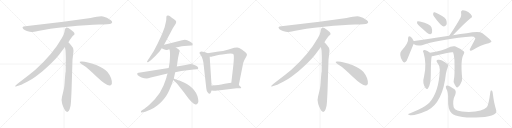
t = 0.00 s
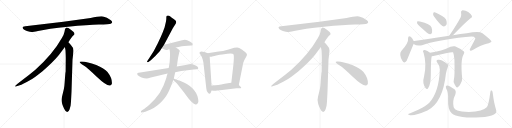
t = 4.05 s
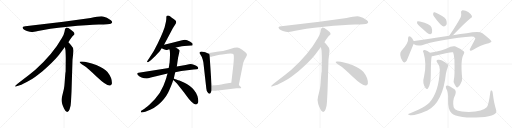
t = 8.10 s
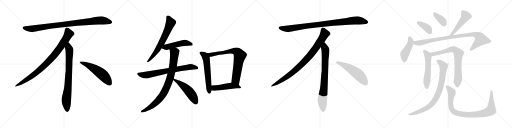
t = 12.15 s
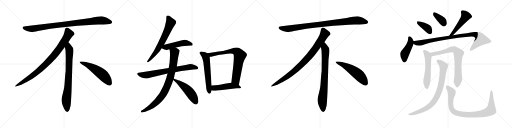
t = 16.21 s
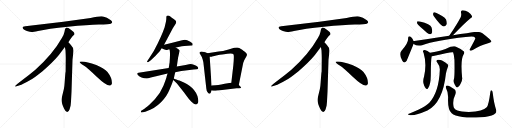
t = 20.26 s

The animated SVG that drew these frames (rendered in a browser with its animation timeline set to each time). Animation: 25 CSS @keyframes rules; one cycle of 20.26 s.

<svg version="1.1" viewBox="0 0 4096 1024" xmlns="http://www.w3.org/2000/svg">
  <g stroke="lightgray" stroke-dasharray="1,1" stroke-width="1" transform="scale(4, 4)">
    <line x1="0" y1="0" x2="256" y2="256"></line>
    <line x1="256" y1="0" x2="0" y2="256"></line>
    <line x1="128" y1="0" x2="128" y2="256"></line>
    <line x1="0" y1="128" x2="256" y2="128"></line>
    <line x1="256" y1="0" x2="512" y2="256"></line>
    <line x1="512" y1="0" x2="256" y2="256"></line>
    <line x1="384" y1="0" x2="384" y2="256"></line>
    <line x1="256" y1="128" x2="512" y2="128"></line>
    <line x1="512" y1="0" x2="768" y2="256"></line>
    <line x1="768" y1="0" x2="512" y2="256"></line>
    <line x1="640" y1="0" x2="640" y2="256"></line>
    <line x1="512" y1="128" x2="768" y2="128"></line>
    <line x1="768" y1="0" x2="1024" y2="256"></line>
    <line x1="1024" y1="0" x2="768" y2="256"></line>
    <line x1="896" y1="0" x2="896" y2="256"></line>
    <line x1="768" y1="128" x2="1024" y2="128"></line>
  </g>
<g transform="scale(1, -1) translate(0, -850)">
   <style type="text/css">
    @keyframes keyframes0 {
      from {
       stroke: black;
       stroke-dashoffset: 952;
       stroke-width: 128;
       }
       76% {
       animation-timing-function: step-end;
       stroke: black;
       stroke-dashoffset: 0;
       stroke-width: 128;
       }
       to {
       stroke: black;
       stroke-width: 1024;
       }
       }
       #make-me-a-hanzi-animation-0 {
         animation: keyframes0 1.024740s both;
         animation-delay: 0.000000s;
         animation-timing-function: linear;
       }
    @keyframes keyframes1 {
      from {
       stroke: black;
       stroke-dashoffset: 897;
       stroke-width: 128;
       }
       74% {
       animation-timing-function: step-end;
       stroke: black;
       stroke-dashoffset: 0;
       stroke-width: 128;
       }
       to {
       stroke: black;
       stroke-width: 1024;
       }
       }
       #make-me-a-hanzi-animation-1 {
         animation: keyframes1 0.979980s both;
         animation-delay: 1.024740s;
         animation-timing-function: linear;
       }
    @keyframes keyframes2 {
      from {
       stroke: black;
       stroke-dashoffset: 792;
       stroke-width: 128;
       }
       72% {
       animation-timing-function: step-end;
       stroke: black;
       stroke-dashoffset: 0;
       stroke-width: 128;
       }
       to {
       stroke: black;
       stroke-width: 1024;
       }
       }
       #make-me-a-hanzi-animation-2 {
         animation: keyframes2 0.894531s both;
         animation-delay: 2.004720s;
         animation-timing-function: linear;
       }
    @keyframes keyframes3 {
      from {
       stroke: black;
       stroke-dashoffset: 548;
       stroke-width: 128;
       }
       64% {
       animation-timing-function: step-end;
       stroke: black;
       stroke-dashoffset: 0;
       stroke-width: 128;
       }
       to {
       stroke: black;
       stroke-width: 1024;
       }
       }
       #make-me-a-hanzi-animation-3 {
         animation: keyframes3 0.695964s both;
         animation-delay: 2.899251s;
         animation-timing-function: linear;
       }
    @keyframes keyframes4 {
      from {
       stroke: black;
       stroke-dashoffset: 666;
       stroke-width: 128;
       }
       68% {
       animation-timing-function: step-end;
       stroke: black;
       stroke-dashoffset: 0;
       stroke-width: 128;
       }
       to {
       stroke: black;
       stroke-width: 1024;
       }
       }
       #make-me-a-hanzi-animation-4 {
         animation: keyframes4 0.791992s both;
         animation-delay: 3.595215s;
         animation-timing-function: linear;
       }
    @keyframes keyframes5 {
      from {
       stroke: black;
       stroke-dashoffset: 493;
       stroke-width: 128;
       }
       62% {
       animation-timing-function: step-end;
       stroke: black;
       stroke-dashoffset: 0;
       stroke-width: 128;
       }
       to {
       stroke: black;
       stroke-width: 1024;
       }
       }
       #make-me-a-hanzi-animation-5 {
         animation: keyframes5 0.651204s both;
         animation-delay: 4.387207s;
         animation-timing-function: linear;
       }
    @keyframes keyframes6 {
      from {
       stroke: black;
       stroke-dashoffset: 732;
       stroke-width: 128;
       }
       70% {
       animation-timing-function: step-end;
       stroke: black;
       stroke-dashoffset: 0;
       stroke-width: 128;
       }
       to {
       stroke: black;
       stroke-width: 1024;
       }
       }
       #make-me-a-hanzi-animation-6 {
         animation: keyframes6 0.845703s both;
         animation-delay: 5.038411s;
         animation-timing-function: linear;
       }
    @keyframes keyframes7 {
      from {
       stroke: black;
       stroke-dashoffset: 867;
       stroke-width: 128;
       }
       74% {
       animation-timing-function: step-end;
       stroke: black;
       stroke-dashoffset: 0;
       stroke-width: 128;
       }
       to {
       stroke: black;
       stroke-width: 1024;
       }
       }
       #make-me-a-hanzi-animation-7 {
         animation: keyframes7 0.955566s both;
         animation-delay: 5.884114s;
         animation-timing-function: linear;
       }
    @keyframes keyframes8 {
      from {
       stroke: black;
       stroke-dashoffset: 513;
       stroke-width: 128;
       }
       63% {
       animation-timing-function: step-end;
       stroke: black;
       stroke-dashoffset: 0;
       stroke-width: 128;
       }
       to {
       stroke: black;
       stroke-width: 1024;
       }
       }
       #make-me-a-hanzi-animation-8 {
         animation: keyframes8 0.667480s both;
         animation-delay: 6.839680s;
         animation-timing-function: linear;
       }
    @keyframes keyframes9 {
      from {
       stroke: black;
       stroke-dashoffset: 594;
       stroke-width: 128;
       }
       66% {
       animation-timing-function: step-end;
       stroke: black;
       stroke-dashoffset: 0;
       stroke-width: 128;
       }
       to {
       stroke: black;
       stroke-width: 1024;
       }
       }
       #make-me-a-hanzi-animation-9 {
         animation: keyframes9 0.733398s both;
         animation-delay: 7.507160s;
         animation-timing-function: linear;
       }
    @keyframes keyframes10 {
      from {
       stroke: black;
       stroke-dashoffset: 761;
       stroke-width: 128;
       }
       71% {
       animation-timing-function: step-end;
       stroke: black;
       stroke-dashoffset: 0;
       stroke-width: 128;
       }
       to {
       stroke: black;
       stroke-width: 1024;
       }
       }
       #make-me-a-hanzi-animation-10 {
         animation: keyframes10 0.869303s both;
         animation-delay: 8.240558s;
         animation-timing-function: linear;
       }
    @keyframes keyframes11 {
      from {
       stroke: black;
       stroke-dashoffset: 484;
       stroke-width: 128;
       }
       61% {
       animation-timing-function: step-end;
       stroke: black;
       stroke-dashoffset: 0;
       stroke-width: 128;
       }
       to {
       stroke: black;
       stroke-width: 1024;
       }
       }
       #make-me-a-hanzi-animation-11 {
         animation: keyframes11 0.643880s both;
         animation-delay: 9.109861s;
         animation-timing-function: linear;
       }
    @keyframes keyframes12 {
      from {
       stroke: black;
       stroke-dashoffset: 952;
       stroke-width: 128;
       }
       76% {
       animation-timing-function: step-end;
       stroke: black;
       stroke-dashoffset: 0;
       stroke-width: 128;
       }
       to {
       stroke: black;
       stroke-width: 1024;
       }
       }
       #make-me-a-hanzi-animation-12 {
         animation: keyframes12 1.024740s both;
         animation-delay: 9.753741s;
         animation-timing-function: linear;
       }
    @keyframes keyframes13 {
      from {
       stroke: black;
       stroke-dashoffset: 897;
       stroke-width: 128;
       }
       74% {
       animation-timing-function: step-end;
       stroke: black;
       stroke-dashoffset: 0;
       stroke-width: 128;
       }
       to {
       stroke: black;
       stroke-width: 1024;
       }
       }
       #make-me-a-hanzi-animation-13 {
         animation: keyframes13 0.979980s both;
         animation-delay: 10.778481s;
         animation-timing-function: linear;
       }
    @keyframes keyframes14 {
      from {
       stroke: black;
       stroke-dashoffset: 792;
       stroke-width: 128;
       }
       72% {
       animation-timing-function: step-end;
       stroke: black;
       stroke-dashoffset: 0;
       stroke-width: 128;
       }
       to {
       stroke: black;
       stroke-width: 1024;
       }
       }
       #make-me-a-hanzi-animation-14 {
         animation: keyframes14 0.894531s both;
         animation-delay: 11.758461s;
         animation-timing-function: linear;
       }
    @keyframes keyframes15 {
      from {
       stroke: black;
       stroke-dashoffset: 548;
       stroke-width: 128;
       }
       64% {
       animation-timing-function: step-end;
       stroke: black;
       stroke-dashoffset: 0;
       stroke-width: 128;
       }
       to {
       stroke: black;
       stroke-width: 1024;
       }
       }
       #make-me-a-hanzi-animation-15 {
         animation: keyframes15 0.695964s both;
         animation-delay: 12.652992s;
         animation-timing-function: linear;
       }
    @keyframes keyframes16 {
      from {
       stroke: black;
       stroke-dashoffset: 386;
       stroke-width: 128;
       }
       56% {
       animation-timing-function: step-end;
       stroke: black;
       stroke-dashoffset: 0;
       stroke-width: 128;
       }
       to {
       stroke: black;
       stroke-width: 1024;
       }
       }
       #make-me-a-hanzi-animation-16 {
         animation: keyframes16 0.564128s both;
         animation-delay: 13.348956s;
         animation-timing-function: linear;
       }
    @keyframes keyframes17 {
      from {
       stroke: black;
       stroke-dashoffset: 368;
       stroke-width: 128;
       }
       55% {
       animation-timing-function: step-end;
       stroke: black;
       stroke-dashoffset: 0;
       stroke-width: 128;
       }
       to {
       stroke: black;
       stroke-width: 1024;
       }
       }
       #make-me-a-hanzi-animation-17 {
         animation: keyframes17 0.549479s both;
         animation-delay: 13.913084s;
         animation-timing-function: linear;
       }
    @keyframes keyframes18 {
      from {
       stroke: black;
       stroke-dashoffset: 495;
       stroke-width: 128;
       }
       62% {
       animation-timing-function: step-end;
       stroke: black;
       stroke-dashoffset: 0;
       stroke-width: 128;
       }
       to {
       stroke: black;
       stroke-width: 1024;
       }
       }
       #make-me-a-hanzi-animation-18 {
         animation: keyframes18 0.652832s both;
         animation-delay: 14.462563s;
         animation-timing-function: linear;
       }
    @keyframes keyframes19 {
      from {
       stroke: black;
       stroke-dashoffset: 451;
       stroke-width: 128;
       }
       59% {
       animation-timing-function: step-end;
       stroke: black;
       stroke-dashoffset: 0;
       stroke-width: 128;
       }
       to {
       stroke: black;
       stroke-width: 1024;
       }
       }
       #make-me-a-hanzi-animation-19 {
         animation: keyframes19 0.617025s both;
         animation-delay: 15.115395s;
         animation-timing-function: linear;
       }
    @keyframes keyframes20 {
      from {
       stroke: black;
       stroke-dashoffset: 935;
       stroke-width: 128;
       }
       75% {
       animation-timing-function: step-end;
       stroke: black;
       stroke-dashoffset: 0;
       stroke-width: 128;
       }
       to {
       stroke: black;
       stroke-width: 1024;
       }
       }
       #make-me-a-hanzi-animation-20 {
         animation: keyframes20 1.010905s both;
         animation-delay: 15.732420s;
         animation-timing-function: linear;
       }
    @keyframes keyframes21 {
      from {
       stroke: black;
       stroke-dashoffset: 556;
       stroke-width: 128;
       }
       64% {
       animation-timing-function: step-end;
       stroke: black;
       stroke-dashoffset: 0;
       stroke-width: 128;
       }
       to {
       stroke: black;
       stroke-width: 1024;
       }
       }
       #make-me-a-hanzi-animation-21 {
         animation: keyframes21 0.702474s both;
         animation-delay: 16.743325s;
         animation-timing-function: linear;
       }
    @keyframes keyframes22 {
      from {
       stroke: black;
       stroke-dashoffset: 757;
       stroke-width: 128;
       }
       71% {
       animation-timing-function: step-end;
       stroke: black;
       stroke-dashoffset: 0;
       stroke-width: 128;
       }
       to {
       stroke: black;
       stroke-width: 1024;
       }
       }
       #make-me-a-hanzi-animation-22 {
         animation: keyframes22 0.866048s both;
         animation-delay: 17.445799s;
         animation-timing-function: linear;
       }
    @keyframes keyframes23 {
      from {
       stroke: black;
       stroke-dashoffset: 845;
       stroke-width: 128;
       }
       73% {
       animation-timing-function: step-end;
       stroke: black;
       stroke-dashoffset: 0;
       stroke-width: 128;
       }
       to {
       stroke: black;
       stroke-width: 1024;
       }
       }
       #make-me-a-hanzi-animation-23 {
         animation: keyframes23 0.937663s both;
         animation-delay: 18.311847s;
         animation-timing-function: linear;
       }
    @keyframes keyframes24 {
      from {
       stroke: black;
       stroke-dashoffset: 929;
       stroke-width: 128;
       }
       75% {
       animation-timing-function: step-end;
       stroke: black;
       stroke-dashoffset: 0;
       stroke-width: 128;
       }
       to {
       stroke: black;
       stroke-width: 1024;
       }
       }
       #make-me-a-hanzi-animation-24 {
         animation: keyframes24 1.006022s both;
         animation-delay: 19.249510s;
         animation-timing-function: linear;
       }
</style>
<path d="M 725.0 705.5 L 507.0 676.5 L 202.0 639.5 Q 169.0 636.5 186.0 618.5 Q 194.0 611.5 215.0 602.5 Q 243.0 594.5 252.0 593.5 Q 262.0 592.5 304.0 601.5 Q 382.0 620.5 544.0 636.5 Q 706.0 651.5 791.0 653.5 Q 876.0 655.5 886.0 660.5 Q 908.0 670.5 887.0 687.5 Q 855.0 714.5 824.0 718.5 Q 794.0 722.5 725.0 705.5 Z" fill="lightgray"></path> 
<path d="M 547.0 511.5 Q 575.0 554.5 582.0 561.5 L 593.0 571.5 Q 596.0 574.5 596.0 580.5 Q 596.0 585.5 589.0 593.5 Q 571.0 610.5 547.0 625.5 Q 536.0 630.5 532.0 629.5 L 527.0 626.5 Q 525.0 625.5 523.0 621.5 Q 521.0 616.5 520.0 615.5 L 516.0 595.5 Q 513.0 576.5 495.0 545.5 Q 423.0 417.5 283.0 291.5 Q 234.0 250.5 179.0 209.5 Q 125.0 168.5 123.0 163.5 Q 116.0 153.5 133.0 159.5 L 158.0 167.5 Q 178.0 172.5 246.0 211.5 Q 267.0 222.5 340.0 280.5 Q 421.0 348.5 471.0 409.5 L 519.0 473.5 L 547.0 511.5 Z" fill="lightgray"></path> 
<path d="M 572.0 115.5 L 580.0 371.5 L 586.0 423.5 Q 588.0 439.5 588.0 446.5 Q 588.0 467.5 570.0 485.5 Q 568.0 490.5 547.0 511.5 C 526.0 533.5 514.0 503.5 519.0 473.5 L 524.0 445.5 Q 526.0 404.5 526.0 383.5 L 525.0 277.5 Q 523.0 271.5 521.0 241.5 L 517.0 188.5 Q 515.0 155.5 511.0 137.5 L 496.0 75.5 Q 488.0 47.5 497.0 22.5 L 499.0 13.5 Q 501.0 7.5 513.0 -19.5 Q 526.0 -46.5 538.0 -45.5 Q 550.0 -44.5 557.0 -23.5 L 565.0 6.5 Q 568.0 29.5 569.0 57.5 L 572.0 115.5 Z" fill="lightgray"></path> 
<path d="M 637.0 354.5 Q 640.0 343.5 670.0 325.5 Q 700.0 306.5 776.0 233.5 Q 853.0 160.5 880.0 165.5 Q 890.0 166.5 895.0 180.5 Q 899.0 224.5 860.0 274.5 Q 835.0 304.5 770.0 330.5 Q 687.0 361.5 649.0 358.5 Q 636.0 358.5 637.0 354.5 Z" fill="lightgray"></path> 
<path d="M 1312.5 493.0 L 1382.5 625.0 Q 1390.5 639.0 1396.5 647.0 L 1406.5 663.0 Q 1415.5 683.0 1396.5 692.0 Q 1396.5 694.0 1389.5 699.0 Q 1382.5 703.0 1377.5 707.0 Q 1373.5 711.0 1362.5 719.0 Q 1351.5 727.0 1342.5 726.0 Q 1333.5 725.0 1331.5 719.0 Q 1330.5 715.0 1330.5 705.0 Q 1331.5 694.0 1326.5 673.0 L 1316.5 631.0 L 1300.5 588.0 Q 1290.5 562.0 1262.5 505.0 Q 1235.5 447.0 1194.5 386.0 L 1178.5 363.0 Q 1174.5 357.0 1177.5 354.0 Q 1181.5 351.0 1187.5 355.0 L 1206.5 369.0 Q 1245.5 402.0 1264.5 426.0 Q 1276.5 437.0 1280.5 445.0 L 1293.5 465.0 L 1312.5 493.0 Z" fill="lightgray"></path> 
<path d="M 1406.5 471.0 L 1436.5 477.0 Q 1453.5 481.0 1474.5 482.0 L 1529.5 487.0 Q 1538.5 486.0 1540.5 491.0 Q 1542.5 498.0 1538.5 504.0 Q 1526.5 518.0 1497.5 529.0 Q 1477.5 534.0 1456.5 528.0 Q 1381.5 508.0 1312.5 493.0 C 1283.5 487.0 1266.5 478.0 1293.5 465.0 L 1305.5 459.0 Q 1332.5 447.0 1341.5 453.0 L 1354.5 457.0 L 1406.5 471.0 Z" fill="lightgray"></path> 
<path d="M 1349.5 306.0 L 1134.5 272.0 L 1108.5 269.0 Q 1099.5 269.0 1097.5 261.0 Q 1095.5 253.0 1113.5 241.0 Q 1131.5 229.0 1152.5 225.0 L 1174.5 223.0 Q 1182.5 223.0 1206.5 231.0 L 1340.5 263.0 L 1401.5 273.0 L 1450.5 282.0 L 1548.5 295.0 L 1572.5 296.0 Q 1583.5 297.0 1585.5 302.0 Q 1587.5 306.0 1580.5 316.0 Q 1573.5 326.0 1550.5 333.0 Q 1528.5 340.0 1511.5 336.0 L 1484.5 330.0 L 1414.5 318.0 L 1349.5 306.0 Z" fill="lightgray"></path> 
<path d="M 1353.5 329.0 L 1349.5 306.0 L 1340.5 263.0 L 1333.5 240.0 Q 1330.5 222.0 1307.5 165.0 Q 1284.5 108.0 1238.5 57.0 L 1192.5 11.0 Q 1161.5 -15.0 1155.5 -19.0 L 1136.5 -32.0 Q 1125.5 -37.0 1127.5 -45.0 Q 1130.5 -51.0 1142.5 -48.0 L 1162.5 -43.0 Q 1182.5 -38.0 1201.5 -28.0 Q 1265.5 2.0 1311.5 59.0 Q 1334.5 87.0 1344.5 108.0 Q 1354.5 128.0 1372.5 172.0 L 1386.5 211.0 L 1390.5 223.0 L 1401.5 273.0 L 1414.5 318.0 L 1424.5 389.0 L 1437.5 446.0 Q 1433.5 457.0 1406.5 471.0 C 1380.5 486.0 1347.5 486.0 1354.5 457.0 L 1358.5 445.0 Q 1362.5 416.0 1356.5 347.0 Q 1354.5 343.0 1353.5 329.0 Z" fill="lightgray"></path> 
<path d="M 1386.5 211.0 L 1415.5 182.0 L 1472.5 111.0 L 1497.5 76.0 Q 1510.5 57.0 1531.5 36.0 Q 1553.5 15.0 1564.5 15.0 Q 1575.5 15.0 1583.5 27.0 Q 1591.5 38.0 1579.5 83.0 Q 1561.5 130.0 1518.5 162.0 Q 1492.5 182.0 1475.5 189.0 L 1435.5 206.0 Q 1427.5 208.0 1410.5 214.0 Q 1393.5 220.0 1390.5 223.0 C 1364.5 237.0 1365.5 232.0 1386.5 211.0 Z" fill="lightgray"></path> 
<path d="M 1660.5 425.0 L 1642.5 432.0 L 1622.5 436.0 Q 1610.5 439.0 1604.5 437.0 Q 1597.5 432.0 1595.5 428.0 Q 1594.5 424.0 1604.5 413.0 Q 1616.5 396.0 1621.5 374.0 Q 1627.5 351.0 1627.5 346.0 L 1650.5 142.0 Q 1651.5 121.0 1662.5 110.0 Q 1677.5 90.0 1686.5 111.0 L 1692.5 126.0 L 1692.5 167.0 L 1677.5 397.0 C 1676.5 419.0 1676.5 419.0 1660.5 425.0 Z" fill="lightgray"></path> 
<path d="M 1910.5 171.0 L 1945.5 346.0 Q 1956.5 378.0 1968.5 395.0 Q 1976.5 409.0 1975.5 414.0 Q 1975.5 419.0 1968.5 426.0 Q 1964.5 432.0 1937.5 452.0 Q 1910.5 471.0 1897.5 471.0 Q 1885.5 471.0 1873.5 468.0 L 1828.5 455.0 Q 1779.5 440.0 1748.5 438.0 L 1660.5 425.0 C 1630.5 421.0 1647.5 397.0 1677.5 397.0 L 1692.5 397.0 Q 1697.5 397.0 1729.5 406.0 Q 1762.5 414.0 1778.5 415.0 L 1819.5 420.0 Q 1860.5 424.0 1867.5 417.0 Q 1874.5 410.0 1866.5 327.0 L 1850.5 189.0 C 1847.5 159.0 1904.5 142.0 1910.5 171.0 Z" fill="lightgray"></path> 
<path d="M 1793.5 133.0 L 1860.5 141.0 Q 1888.5 146.0 1902.5 144.0 Q 1943.5 141.0 1922.5 159.0 L 1910.5 171.0 C 1889.5 192.0 1880.5 193.0 1850.5 189.0 L 1834.5 187.0 Q 1828.5 187.0 1797.5 180.0 Q 1767.5 172.0 1746.5 171.0 L 1722.5 169.0 Q 1700.5 169.0 1692.5 167.0 C 1662.5 162.0 1662.5 128.0 1692.5 126.0 L 1709.5 125.0 Q 1718.5 123.0 1736.5 127.0 Q 1755.5 130.0 1793.5 133.0 Z" fill="lightgray"></path> 
<path d="M 2773.0 705.5 L 2555.0 676.5 L 2250.0 639.5 Q 2217.0 636.5 2234.0 618.5 Q 2242.0 611.5 2263.0 602.5 Q 2291.0 594.5 2300.0 593.5 Q 2310.0 592.5 2352.0 601.5 Q 2430.0 620.5 2592.0 636.5 Q 2754.0 651.5 2839.0 653.5 Q 2924.0 655.5 2934.0 660.5 Q 2956.0 670.5 2935.0 687.5 Q 2903.0 714.5 2872.0 718.5 Q 2842.0 722.5 2773.0 705.5 Z" fill="lightgray"></path> 
<path d="M 2595.0 511.5 Q 2623.0 554.5 2630.0 561.5 L 2641.0 571.5 Q 2644.0 574.5 2644.0 580.5 Q 2644.0 585.5 2637.0 593.5 Q 2619.0 610.5 2595.0 625.5 Q 2584.0 630.5 2580.0 629.5 L 2575.0 626.5 Q 2573.0 625.5 2571.0 621.5 Q 2569.0 616.5 2568.0 615.5 L 2564.0 595.5 Q 2561.0 576.5 2543.0 545.5 Q 2471.0 417.5 2331.0 291.5 Q 2282.0 250.5 2227.0 209.5 Q 2173.0 168.5 2171.0 163.5 Q 2164.0 153.5 2181.0 159.5 L 2206.0 167.5 Q 2226.0 172.5 2294.0 211.5 Q 2315.0 222.5 2388.0 280.5 Q 2469.0 348.5 2519.0 409.5 L 2567.0 473.5 L 2595.0 511.5 Z" fill="lightgray"></path> 
<path d="M 2620.0 115.5 L 2628.0 371.5 L 2634.0 423.5 Q 2636.0 439.5 2636.0 446.5 Q 2636.0 467.5 2618.0 485.5 Q 2616.0 490.5 2595.0 511.5 C 2574.0 533.5 2562.0 503.5 2567.0 473.5 L 2572.0 445.5 Q 2574.0 404.5 2574.0 383.5 L 2573.0 277.5 Q 2571.0 271.5 2569.0 241.5 L 2565.0 188.5 Q 2563.0 155.5 2559.0 137.5 L 2544.0 75.5 Q 2536.0 47.5 2545.0 22.5 L 2547.0 13.5 Q 2549.0 7.5 2561.0 -19.5 Q 2574.0 -46.5 2586.0 -45.5 Q 2598.0 -44.5 2605.0 -23.5 L 2613.0 6.5 Q 2616.0 29.5 2617.0 57.5 L 2620.0 115.5 Z" fill="lightgray"></path> 
<path d="M 2685.0 354.5 Q 2688.0 343.5 2718.0 325.5 Q 2748.0 306.5 2824.0 233.5 Q 2901.0 160.5 2928.0 165.5 Q 2938.0 166.5 2943.0 180.5 Q 2947.0 224.5 2908.0 274.5 Q 2883.0 304.5 2818.0 330.5 Q 2735.0 361.5 2697.0 358.5 Q 2684.0 358.5 2685.0 354.5 Z" fill="lightgray"></path> 
<path d="M 3363.5 634.5 Q 3388.5 613.5 3415.5 587.5 Q 3428.5 575.5 3442.5 576.5 Q 3452.5 576.5 3456.5 589.5 Q 3460.5 602.5 3452.5 629.5 Q 3443.5 659.5 3359.5 678.5 Q 3344.5 681.5 3339.5 679.5 Q 3335.5 675.5 3336.5 663.5 Q 3339.5 653.5 3363.5 634.5 Z" fill="lightgray"></path> 
<path d="M 3469.5 722.5 Q 3526.5 641.5 3550.5 638.5 Q 3565.5 637.5 3573.5 655.5 Q 3576.5 670.5 3568.5 693.5 Q 3558.5 712.5 3533.5 724.5 Q 3494.5 746.5 3477.5 751.5 Q 3467.5 754.5 3465.5 741.5 Q 3462.5 732.5 3469.5 722.5 Z" fill="lightgray"></path> 
<path d="M 3623.5 567.5 Q 3714.5 664.5 3764.5 704.5 Q 3780.5 711.5 3775.5 722.5 Q 3768.5 738.5 3745.5 753.5 Q 3723.5 769.5 3699.5 768.5 Q 3684.5 765.5 3688.5 746.5 Q 3692.5 733.5 3686.5 714.5 Q 3656.5 656.5 3593.5 563.5 C 3576.5 538.5 3602.5 545.5 3623.5 567.5 Z" fill="lightgray"></path> 
<path d="M 3308.5 521.5 L 3308.5 523.5 Q 3296.5 547.5 3285.5 555.5 Q 3266.5 570.5 3264.5 544.5 Q 3270.5 507.5 3210.5 442.5 Q 3189.5 418.5 3218.5 363.5 Q 3233.5 336.5 3253.5 364.5 L 3308.5 498.5 L 3308.5 521.5 Z" fill="lightgray"></path> 
<path d="M 3308.5 498.5 Q 3335.5 479.5 3376.5 488.5 Q 3487.5 527.5 3725.5 553.5 Q 3774.5 559.5 3790.5 555.5 Q 3803.5 548.5 3802.5 541.5 Q 3802.5 537.5 3762.5 463.5 Q 3753.5 450.5 3760.5 445.5 Q 3767.5 441.5 3785.5 451.5 Q 3843.5 488.5 3892.5 499.5 Q 3932.5 509.5 3931.5 519.5 Q 3930.5 529.5 3859.5 584.5 Q 3832.5 605.5 3734.5 584.5 Q 3686.5 580.5 3623.5 567.5 L 3593.5 563.5 Q 3517.5 554.5 3423.5 537.5 Q 3369.5 527.5 3314.5 522.5 Q 3310.5 522.5 3308.5 521.5 C 3278.5 518.5 3281.5 511.5 3308.5 498.5 Z" fill="lightgray"></path> 
<path d="M 3439.5 427.5 Q 3420.5 443.5 3398.5 449.5 Q 3389.5 450.5 3384.5 443.5 Q 3381.5 437.5 3388.5 428.5 Q 3415.5 338.5 3392.5 237.5 Q 3382.5 206.5 3387.5 184.5 Q 3394.5 154.5 3405.5 143.5 Q 3415.5 131.5 3424.5 144.5 Q 3445.5 171.5 3446.5 248.5 Q 3446.5 369.5 3453.5 400.5 C 3456.5 414.5 3456.5 414.5 3439.5 427.5 Z" fill="lightgray"></path> 
<path d="M 3631.5 217.5 Q 3624.5 196.5 3636.5 176.5 Q 3649.5 149.5 3657.5 150.5 Q 3670.5 151.5 3685.5 181.5 Q 3698.5 205.5 3697.5 223.5 Q 3682.5 373.5 3708.5 414.5 Q 3718.5 429.5 3711.5 438.5 Q 3684.5 460.5 3639.5 479.5 Q 3624.5 483.5 3603.5 475.5 Q 3534.5 439.5 3439.5 427.5 C 3409.5 423.5 3423.5 397.5 3453.5 400.5 Q 3459.5 400.5 3466.5 401.5 Q 3611.5 437.5 3624.5 431.5 Q 3631.5 415.5 3635.5 372.5 Q 3638.5 242.5 3631.5 217.5 Z" fill="lightgray"></path> 
<path d="M 3518.5 294.5 Q 3512.5 116.5 3434.5 28.5 Q 3418.5 13.5 3398.5 -0.5 Q 3361.5 -25.5 3281.5 -56.5 Q 3268.5 -59.5 3265.5 -62.5 Q 3261.5 -66.5 3274.5 -70.5 Q 3316.5 -79.5 3419.5 -34.5 Q 3542.5 28.5 3567.5 261.5 Q 3571.5 286.5 3583.5 316.5 Q 3589.5 326.5 3582.5 334.5 Q 3566.5 350.5 3536.5 365.5 Q 3517.5 375.5 3502.5 371.5 Q 3484.5 365.5 3497.5 349.5 Q 3519.5 321.5 3518.5 294.5 Z" fill="lightgray"></path> 
<path d="M 3967.5 -23.5 Q 3951.5 24.5 3941.5 107.5 Q 3940.5 122.5 3932.5 126.5 Q 3925.5 130.5 3922.5 112.5 Q 3909.5 9.5 3893.5 -8.5 Q 3866.5 -41.5 3750.5 -45.5 Q 3686.5 -44.5 3659.5 -34.5 Q 3635.5 -24.5 3629.5 -7.5 Q 3617.5 43.5 3642.5 93.5 Q 3652.5 121.5 3635.5 135.5 Q 3589.5 169.5 3574.5 165.5 Q 3561.5 159.5 3568.5 144.5 Q 3587.5 110.5 3584.5 60.5 Q 3581.5 -29.5 3613.5 -56.5 Q 3634.5 -77.5 3699.5 -86.5 Q 3754.5 -93.5 3842.5 -88.5 Q 3921.5 -82.5 3951.5 -65.5 Q 3978.5 -52.5 3967.5 -23.5 Z" fill="lightgray"></path> 
      <clipPath id="make-me-a-hanzi-clip-0">
      <path d="M 725.0 705.5 L 507.0 676.5 L 202.0 639.5 Q 169.0 636.5 186.0 618.5 Q 194.0 611.5 215.0 602.5 Q 243.0 594.5 252.0 593.5 Q 262.0 592.5 304.0 601.5 Q 382.0 620.5 544.0 636.5 Q 706.0 651.5 791.0 653.5 Q 876.0 655.5 886.0 660.5 Q 908.0 670.5 887.0 687.5 Q 855.0 714.5 824.0 718.5 Q 794.0 722.5 725.0 705.5 Z" fill="lightgray"></path>
      </clipPath>
      <path clip-path="url(#make-me-a-hanzi-clip-0)" d="M 194.0 628.5 L 216.0 621.5 L 273.0 621.5 L 502.0 654.5 L 785.0 685.5 L 824.0 686.5 L 884.0 674.5 " fill="none" id="make-me-a-hanzi-animation-0" stroke-dasharray="824 1648" stroke-linecap="round"></path>

      <clipPath id="make-me-a-hanzi-clip-1">
      <path d="M 547.0 511.5 Q 575.0 554.5 582.0 561.5 L 593.0 571.5 Q 596.0 574.5 596.0 580.5 Q 596.0 585.5 589.0 593.5 Q 571.0 610.5 547.0 625.5 Q 536.0 630.5 532.0 629.5 L 527.0 626.5 Q 525.0 625.5 523.0 621.5 Q 521.0 616.5 520.0 615.5 L 516.0 595.5 Q 513.0 576.5 495.0 545.5 Q 423.0 417.5 283.0 291.5 Q 234.0 250.5 179.0 209.5 Q 125.0 168.5 123.0 163.5 Q 116.0 153.5 133.0 159.5 L 158.0 167.5 Q 178.0 172.5 246.0 211.5 Q 267.0 222.5 340.0 280.5 Q 421.0 348.5 471.0 409.5 L 519.0 473.5 L 547.0 511.5 Z" fill="lightgray"></path>
      </clipPath>
      <path clip-path="url(#make-me-a-hanzi-clip-1)" d="M 537.0 616.5 L 550.0 579.5 L 546.0 570.5 L 500.0 496.5 L 420.0 391.5 L 318.0 290.5 L 263.0 246.5 L 128.0 162.5 " fill="none" id="make-me-a-hanzi-animation-1" stroke-dasharray="769 1538" stroke-linecap="round"></path>

      <clipPath id="make-me-a-hanzi-clip-2">
      <path d="M 572.0 115.5 L 580.0 371.5 L 586.0 423.5 Q 588.0 439.5 588.0 446.5 Q 588.0 467.5 570.0 485.5 Q 568.0 490.5 547.0 511.5 C 526.0 533.5 514.0 503.5 519.0 473.5 L 524.0 445.5 Q 526.0 404.5 526.0 383.5 L 525.0 277.5 Q 523.0 271.5 521.0 241.5 L 517.0 188.5 Q 515.0 155.5 511.0 137.5 L 496.0 75.5 Q 488.0 47.5 497.0 22.5 L 499.0 13.5 Q 501.0 7.5 513.0 -19.5 Q 526.0 -46.5 538.0 -45.5 Q 550.0 -44.5 557.0 -23.5 L 565.0 6.5 Q 568.0 29.5 569.0 57.5 L 572.0 115.5 Z" fill="lightgray"></path>
      </clipPath>
      <path clip-path="url(#make-me-a-hanzi-clip-2)" d="M 548.0 500.5 L 549.0 466.5 L 556.0 448.5 L 552.0 289.5 L 544.0 154.5 L 530.0 45.5 L 538.0 -32.5 " fill="none" id="make-me-a-hanzi-animation-2" stroke-dasharray="664 1328" stroke-linecap="round"></path>

      <clipPath id="make-me-a-hanzi-clip-3">
      <path d="M 637.0 354.5 Q 640.0 343.5 670.0 325.5 Q 700.0 306.5 776.0 233.5 Q 853.0 160.5 880.0 165.5 Q 890.0 166.5 895.0 180.5 Q 899.0 224.5 860.0 274.5 Q 835.0 304.5 770.0 330.5 Q 687.0 361.5 649.0 358.5 Q 636.0 358.5 637.0 354.5 Z" fill="lightgray"></path>
      </clipPath>
      <path clip-path="url(#make-me-a-hanzi-clip-3)" d="M 644.0 353.5 L 687.0 337.5 L 792.0 275.5 L 840.0 232.5 L 876.0 184.5 " fill="none" id="make-me-a-hanzi-animation-3" stroke-dasharray="420 840" stroke-linecap="round"></path>

      <clipPath id="make-me-a-hanzi-clip-4">
      <path d="M 1312.5 493.0 L 1382.5 625.0 Q 1390.5 639.0 1396.5 647.0 L 1406.5 663.0 Q 1415.5 683.0 1396.5 692.0 Q 1396.5 694.0 1389.5 699.0 Q 1382.5 703.0 1377.5 707.0 Q 1373.5 711.0 1362.5 719.0 Q 1351.5 727.0 1342.5 726.0 Q 1333.5 725.0 1331.5 719.0 Q 1330.5 715.0 1330.5 705.0 Q 1331.5 694.0 1326.5 673.0 L 1316.5 631.0 L 1300.5 588.0 Q 1290.5 562.0 1262.5 505.0 Q 1235.5 447.0 1194.5 386.0 L 1178.5 363.0 Q 1174.5 357.0 1177.5 354.0 Q 1181.5 351.0 1187.5 355.0 L 1206.5 369.0 Q 1245.5 402.0 1264.5 426.0 Q 1276.5 437.0 1280.5 445.0 L 1293.5 465.0 L 1312.5 493.0 Z" fill="lightgray"></path>
      </clipPath>
      <path clip-path="url(#make-me-a-hanzi-clip-4)" d="M 1344.5 711.0 L 1364.5 669.0 L 1333.5 592.0 L 1255.5 445.0 L 1182.5 358.0 " fill="none" id="make-me-a-hanzi-animation-4" stroke-dasharray="538 1076" stroke-linecap="round"></path>

      <clipPath id="make-me-a-hanzi-clip-5">
      <path d="M 1406.5 471.0 L 1436.5 477.0 Q 1453.5 481.0 1474.5 482.0 L 1529.5 487.0 Q 1538.5 486.0 1540.5 491.0 Q 1542.5 498.0 1538.5 504.0 Q 1526.5 518.0 1497.5 529.0 Q 1477.5 534.0 1456.5 528.0 Q 1381.5 508.0 1312.5 493.0 C 1283.5 487.0 1266.5 478.0 1293.5 465.0 L 1305.5 459.0 Q 1332.5 447.0 1341.5 453.0 L 1354.5 457.0 L 1406.5 471.0 Z" fill="lightgray"></path>
      </clipPath>
      <path clip-path="url(#make-me-a-hanzi-clip-5)" d="M 1301.5 466.0 L 1477.5 507.0 L 1532.5 496.0 " fill="none" id="make-me-a-hanzi-animation-5" stroke-dasharray="365 730" stroke-linecap="round"></path>

      <clipPath id="make-me-a-hanzi-clip-6">
      <path d="M 1349.5 306.0 L 1134.5 272.0 L 1108.5 269.0 Q 1099.5 269.0 1097.5 261.0 Q 1095.5 253.0 1113.5 241.0 Q 1131.5 229.0 1152.5 225.0 L 1174.5 223.0 Q 1182.5 223.0 1206.5 231.0 L 1340.5 263.0 L 1401.5 273.0 L 1450.5 282.0 L 1548.5 295.0 L 1572.5 296.0 Q 1583.5 297.0 1585.5 302.0 Q 1587.5 306.0 1580.5 316.0 Q 1573.5 326.0 1550.5 333.0 Q 1528.5 340.0 1511.5 336.0 L 1484.5 330.0 L 1414.5 318.0 L 1349.5 306.0 Z" fill="lightgray"></path>
      </clipPath>
      <path clip-path="url(#make-me-a-hanzi-clip-6)" d="M 1107.5 259.0 L 1171.5 250.0 L 1509.5 313.0 L 1551.5 314.0 L 1575.5 306.0 " fill="none" id="make-me-a-hanzi-animation-6" stroke-dasharray="604 1208" stroke-linecap="round"></path>

      <clipPath id="make-me-a-hanzi-clip-7">
      <path d="M 1353.5 329.0 L 1349.5 306.0 L 1340.5 263.0 L 1333.5 240.0 Q 1330.5 222.0 1307.5 165.0 Q 1284.5 108.0 1238.5 57.0 L 1192.5 11.0 Q 1161.5 -15.0 1155.5 -19.0 L 1136.5 -32.0 Q 1125.5 -37.0 1127.5 -45.0 Q 1130.5 -51.0 1142.5 -48.0 L 1162.5 -43.0 Q 1182.5 -38.0 1201.5 -28.0 Q 1265.5 2.0 1311.5 59.0 Q 1334.5 87.0 1344.5 108.0 Q 1354.5 128.0 1372.5 172.0 L 1386.5 211.0 L 1390.5 223.0 L 1401.5 273.0 L 1414.5 318.0 L 1424.5 389.0 L 1437.5 446.0 Q 1433.5 457.0 1406.5 471.0 C 1380.5 486.0 1347.5 486.0 1354.5 457.0 L 1358.5 445.0 Q 1362.5 416.0 1356.5 347.0 Q 1354.5 343.0 1353.5 329.0 Z" fill="lightgray"></path>
      </clipPath>
      <path clip-path="url(#make-me-a-hanzi-clip-7)" d="M 1362.5 453.0 L 1396.5 431.0 L 1385.5 329.0 L 1343.5 174.0 L 1310.5 106.0 L 1266.5 48.0 L 1200.5 -8.0 L 1136.5 -41.0 " fill="none" id="make-me-a-hanzi-animation-7" stroke-dasharray="739 1478" stroke-linecap="round"></path>

      <clipPath id="make-me-a-hanzi-clip-8">
      <path d="M 1386.5 211.0 L 1415.5 182.0 L 1472.5 111.0 L 1497.5 76.0 Q 1510.5 57.0 1531.5 36.0 Q 1553.5 15.0 1564.5 15.0 Q 1575.5 15.0 1583.5 27.0 Q 1591.5 38.0 1579.5 83.0 Q 1561.5 130.0 1518.5 162.0 Q 1492.5 182.0 1475.5 189.0 L 1435.5 206.0 Q 1427.5 208.0 1410.5 214.0 Q 1393.5 220.0 1390.5 223.0 C 1364.5 237.0 1365.5 232.0 1386.5 211.0 Z" fill="lightgray"></path>
      </clipPath>
      <path clip-path="url(#make-me-a-hanzi-clip-8)" d="M 1390.5 216.0 L 1468.5 162.0 L 1502.5 130.0 L 1537.5 85.0 L 1564.5 33.0 " fill="none" id="make-me-a-hanzi-animation-8" stroke-dasharray="385 770" stroke-linecap="round"></path>

      <clipPath id="make-me-a-hanzi-clip-9">
      <path d="M 1660.5 425.0 L 1642.5 432.0 L 1622.5 436.0 Q 1610.5 439.0 1604.5 437.0 Q 1597.5 432.0 1595.5 428.0 Q 1594.5 424.0 1604.5 413.0 Q 1616.5 396.0 1621.5 374.0 Q 1627.5 351.0 1627.5 346.0 L 1650.5 142.0 Q 1651.5 121.0 1662.5 110.0 Q 1677.5 90.0 1686.5 111.0 L 1692.5 126.0 L 1692.5 167.0 L 1677.5 397.0 C 1676.5 419.0 1676.5 419.0 1660.5 425.0 Z" fill="lightgray"></path>
      </clipPath>
      <path clip-path="url(#make-me-a-hanzi-clip-9)" d="M 1604.5 428.0 L 1633.5 411.0 L 1648.5 387.0 L 1674.5 112.0 " fill="none" id="make-me-a-hanzi-animation-9" stroke-dasharray="466 932" stroke-linecap="round"></path>

      <clipPath id="make-me-a-hanzi-clip-10">
      <path d="M 1910.5 171.0 L 1945.5 346.0 Q 1956.5 378.0 1968.5 395.0 Q 1976.5 409.0 1975.5 414.0 Q 1975.5 419.0 1968.5 426.0 Q 1964.5 432.0 1937.5 452.0 Q 1910.5 471.0 1897.5 471.0 Q 1885.5 471.0 1873.5 468.0 L 1828.5 455.0 Q 1779.5 440.0 1748.5 438.0 L 1660.5 425.0 C 1630.5 421.0 1647.5 397.0 1677.5 397.0 L 1692.5 397.0 Q 1697.5 397.0 1729.5 406.0 Q 1762.5 414.0 1778.5 415.0 L 1819.5 420.0 Q 1860.5 424.0 1867.5 417.0 Q 1874.5 410.0 1866.5 327.0 L 1850.5 189.0 C 1847.5 159.0 1904.5 142.0 1910.5 171.0 Z" fill="lightgray"></path>
      </clipPath>
      <path clip-path="url(#make-me-a-hanzi-clip-10)" d="M 1668.5 423.0 L 1693.5 413.0 L 1840.5 440.0 L 1872.5 443.0 L 1899.5 434.0 L 1918.5 406.0 L 1885.5 212.0 L 1904.5 180.0 " fill="none" id="make-me-a-hanzi-animation-10" stroke-dasharray="633 1266" stroke-linecap="round"></path>

      <clipPath id="make-me-a-hanzi-clip-11">
      <path d="M 1793.5 133.0 L 1860.5 141.0 Q 1888.5 146.0 1902.5 144.0 Q 1943.5 141.0 1922.5 159.0 L 1910.5 171.0 C 1889.5 192.0 1880.5 193.0 1850.5 189.0 L 1834.5 187.0 Q 1828.5 187.0 1797.5 180.0 Q 1767.5 172.0 1746.5 171.0 L 1722.5 169.0 Q 1700.5 169.0 1692.5 167.0 C 1662.5 162.0 1662.5 128.0 1692.5 126.0 L 1709.5 125.0 Q 1718.5 123.0 1736.5 127.0 Q 1755.5 130.0 1793.5 133.0 Z" fill="lightgray"></path>
      </clipPath>
      <path clip-path="url(#make-me-a-hanzi-clip-11)" d="M 1697.5 133.0 L 1713.5 147.0 L 1849.5 164.0 L 1903.5 158.0 L 1914.5 148.0 " fill="none" id="make-me-a-hanzi-animation-11" stroke-dasharray="356 712" stroke-linecap="round"></path>

      <clipPath id="make-me-a-hanzi-clip-12">
      <path d="M 2773.0 705.5 L 2555.0 676.5 L 2250.0 639.5 Q 2217.0 636.5 2234.0 618.5 Q 2242.0 611.5 2263.0 602.5 Q 2291.0 594.5 2300.0 593.5 Q 2310.0 592.5 2352.0 601.5 Q 2430.0 620.5 2592.0 636.5 Q 2754.0 651.5 2839.0 653.5 Q 2924.0 655.5 2934.0 660.5 Q 2956.0 670.5 2935.0 687.5 Q 2903.0 714.5 2872.0 718.5 Q 2842.0 722.5 2773.0 705.5 Z" fill="lightgray"></path>
      </clipPath>
      <path clip-path="url(#make-me-a-hanzi-clip-12)" d="M 2242.0 628.5 L 2264.0 621.5 L 2321.0 621.5 L 2550.0 654.5 L 2833.0 685.5 L 2872.0 686.5 L 2932.0 674.5 " fill="none" id="make-me-a-hanzi-animation-12" stroke-dasharray="824 1648" stroke-linecap="round"></path>

      <clipPath id="make-me-a-hanzi-clip-13">
      <path d="M 2595.0 511.5 Q 2623.0 554.5 2630.0 561.5 L 2641.0 571.5 Q 2644.0 574.5 2644.0 580.5 Q 2644.0 585.5 2637.0 593.5 Q 2619.0 610.5 2595.0 625.5 Q 2584.0 630.5 2580.0 629.5 L 2575.0 626.5 Q 2573.0 625.5 2571.0 621.5 Q 2569.0 616.5 2568.0 615.5 L 2564.0 595.5 Q 2561.0 576.5 2543.0 545.5 Q 2471.0 417.5 2331.0 291.5 Q 2282.0 250.5 2227.0 209.5 Q 2173.0 168.5 2171.0 163.5 Q 2164.0 153.5 2181.0 159.5 L 2206.0 167.5 Q 2226.0 172.5 2294.0 211.5 Q 2315.0 222.5 2388.0 280.5 Q 2469.0 348.5 2519.0 409.5 L 2567.0 473.5 L 2595.0 511.5 Z" fill="lightgray"></path>
      </clipPath>
      <path clip-path="url(#make-me-a-hanzi-clip-13)" d="M 2585.0 616.5 L 2598.0 579.5 L 2594.0 570.5 L 2548.0 496.5 L 2468.0 391.5 L 2366.0 290.5 L 2311.0 246.5 L 2176.0 162.5 " fill="none" id="make-me-a-hanzi-animation-13" stroke-dasharray="769 1538" stroke-linecap="round"></path>

      <clipPath id="make-me-a-hanzi-clip-14">
      <path d="M 2620.0 115.5 L 2628.0 371.5 L 2634.0 423.5 Q 2636.0 439.5 2636.0 446.5 Q 2636.0 467.5 2618.0 485.5 Q 2616.0 490.5 2595.0 511.5 C 2574.0 533.5 2562.0 503.5 2567.0 473.5 L 2572.0 445.5 Q 2574.0 404.5 2574.0 383.5 L 2573.0 277.5 Q 2571.0 271.5 2569.0 241.5 L 2565.0 188.5 Q 2563.0 155.5 2559.0 137.5 L 2544.0 75.5 Q 2536.0 47.5 2545.0 22.5 L 2547.0 13.5 Q 2549.0 7.5 2561.0 -19.5 Q 2574.0 -46.5 2586.0 -45.5 Q 2598.0 -44.5 2605.0 -23.5 L 2613.0 6.5 Q 2616.0 29.5 2617.0 57.5 L 2620.0 115.5 Z" fill="lightgray"></path>
      </clipPath>
      <path clip-path="url(#make-me-a-hanzi-clip-14)" d="M 2596.0 500.5 L 2597.0 466.5 L 2604.0 448.5 L 2600.0 289.5 L 2592.0 154.5 L 2578.0 45.5 L 2586.0 -32.5 " fill="none" id="make-me-a-hanzi-animation-14" stroke-dasharray="664 1328" stroke-linecap="round"></path>

      <clipPath id="make-me-a-hanzi-clip-15">
      <path d="M 2685.0 354.5 Q 2688.0 343.5 2718.0 325.5 Q 2748.0 306.5 2824.0 233.5 Q 2901.0 160.5 2928.0 165.5 Q 2938.0 166.5 2943.0 180.5 Q 2947.0 224.5 2908.0 274.5 Q 2883.0 304.5 2818.0 330.5 Q 2735.0 361.5 2697.0 358.5 Q 2684.0 358.5 2685.0 354.5 Z" fill="lightgray"></path>
      </clipPath>
      <path clip-path="url(#make-me-a-hanzi-clip-15)" d="M 2692.0 353.5 L 2735.0 337.5 L 2840.0 275.5 L 2888.0 232.5 L 2924.0 184.5 " fill="none" id="make-me-a-hanzi-animation-15" stroke-dasharray="420 840" stroke-linecap="round"></path>

      <clipPath id="make-me-a-hanzi-clip-16">
      <path d="M 3363.5 634.5 Q 3388.5 613.5 3415.5 587.5 Q 3428.5 575.5 3442.5 576.5 Q 3452.5 576.5 3456.5 589.5 Q 3460.5 602.5 3452.5 629.5 Q 3443.5 659.5 3359.5 678.5 Q 3344.5 681.5 3339.5 679.5 Q 3335.5 675.5 3336.5 663.5 Q 3339.5 653.5 3363.5 634.5 Z" fill="lightgray"></path>
      </clipPath>
      <path clip-path="url(#make-me-a-hanzi-clip-16)" d="M 3343.5 673.5 L 3411.5 631.5 L 3441.5 591.5 " fill="none" id="make-me-a-hanzi-animation-16" stroke-dasharray="258 516" stroke-linecap="round"></path>

      <clipPath id="make-me-a-hanzi-clip-17">
      <path d="M 3469.5 722.5 Q 3526.5 641.5 3550.5 638.5 Q 3565.5 637.5 3573.5 655.5 Q 3576.5 670.5 3568.5 693.5 Q 3558.5 712.5 3533.5 724.5 Q 3494.5 746.5 3477.5 751.5 Q 3467.5 754.5 3465.5 741.5 Q 3462.5 732.5 3469.5 722.5 Z" fill="lightgray"></path>
      </clipPath>
      <path clip-path="url(#make-me-a-hanzi-clip-17)" d="M 3478.5 738.5 L 3540.5 682.5 L 3552.5 656.5 " fill="none" id="make-me-a-hanzi-animation-17" stroke-dasharray="240 480" stroke-linecap="round"></path>

      <clipPath id="make-me-a-hanzi-clip-18">
      <path d="M 3623.5 567.5 Q 3714.5 664.5 3764.5 704.5 Q 3780.5 711.5 3775.5 722.5 Q 3768.5 738.5 3745.5 753.5 Q 3723.5 769.5 3699.5 768.5 Q 3684.5 765.5 3688.5 746.5 Q 3692.5 733.5 3686.5 714.5 Q 3656.5 656.5 3593.5 563.5 C 3576.5 538.5 3602.5 545.5 3623.5 567.5 Z" fill="lightgray"></path>
      </clipPath>
      <path clip-path="url(#make-me-a-hanzi-clip-18)" d="M 3702.5 753.5 L 3726.5 721.5 L 3721.5 712.5 L 3622.5 582.5 L 3600.5 570.5 " fill="none" id="make-me-a-hanzi-animation-18" stroke-dasharray="367 734" stroke-linecap="round"></path>

      <clipPath id="make-me-a-hanzi-clip-19">
      <path d="M 3308.5 521.5 L 3308.5 523.5 Q 3296.5 547.5 3285.5 555.5 Q 3266.5 570.5 3264.5 544.5 Q 3270.5 507.5 3210.5 442.5 Q 3189.5 418.5 3218.5 363.5 Q 3233.5 336.5 3253.5 364.5 L 3308.5 498.5 L 3308.5 521.5 Z" fill="lightgray"></path>
      </clipPath>
      <path clip-path="url(#make-me-a-hanzi-clip-19)" d="M 3275.5 549.5 L 3285.5 520.5 L 3282.5 501.5 L 3237.5 418.5 L 3234.5 367.5 " fill="none" id="make-me-a-hanzi-animation-19" stroke-dasharray="323 646" stroke-linecap="round"></path>

      <clipPath id="make-me-a-hanzi-clip-20">
      <path d="M 3308.5 498.5 Q 3335.5 479.5 3376.5 488.5 Q 3487.5 527.5 3725.5 553.5 Q 3774.5 559.5 3790.5 555.5 Q 3803.5 548.5 3802.5 541.5 Q 3802.5 537.5 3762.5 463.5 Q 3753.5 450.5 3760.5 445.5 Q 3767.5 441.5 3785.5 451.5 Q 3843.5 488.5 3892.5 499.5 Q 3932.5 509.5 3931.5 519.5 Q 3930.5 529.5 3859.5 584.5 Q 3832.5 605.5 3734.5 584.5 Q 3686.5 580.5 3623.5 567.5 L 3593.5 563.5 Q 3517.5 554.5 3423.5 537.5 Q 3369.5 527.5 3314.5 522.5 Q 3310.5 522.5 3308.5 521.5 C 3278.5 518.5 3281.5 511.5 3308.5 498.5 Z" fill="lightgray"></path>
      </clipPath>
      <path clip-path="url(#make-me-a-hanzi-clip-20)" d="M 3312.5 515.5 L 3331.5 505.5 L 3365.5 506.5 L 3467.5 530.5 L 3677.5 563.5 L 3770.5 575.5 L 3820.5 567.5 L 3837.5 555.5 L 3848.5 534.5 L 3765.5 451.5 " fill="none" id="make-me-a-hanzi-animation-20" stroke-dasharray="807 1614" stroke-linecap="round"></path>

      <clipPath id="make-me-a-hanzi-clip-21">
      <path d="M 3439.5 427.5 Q 3420.5 443.5 3398.5 449.5 Q 3389.5 450.5 3384.5 443.5 Q 3381.5 437.5 3388.5 428.5 Q 3415.5 338.5 3392.5 237.5 Q 3382.5 206.5 3387.5 184.5 Q 3394.5 154.5 3405.5 143.5 Q 3415.5 131.5 3424.5 144.5 Q 3445.5 171.5 3446.5 248.5 Q 3446.5 369.5 3453.5 400.5 C 3456.5 414.5 3456.5 414.5 3439.5 427.5 Z" fill="lightgray"></path>
      </clipPath>
      <path clip-path="url(#make-me-a-hanzi-clip-21)" d="M 3395.5 438.5 L 3420.5 409.5 L 3424.5 392.5 L 3426.5 322.5 L 3413.5 193.5 L 3414.5 148.5 " fill="none" id="make-me-a-hanzi-animation-21" stroke-dasharray="428 856" stroke-linecap="round"></path>

      <clipPath id="make-me-a-hanzi-clip-22">
      <path d="M 3631.5 217.5 Q 3624.5 196.5 3636.5 176.5 Q 3649.5 149.5 3657.5 150.5 Q 3670.5 151.5 3685.5 181.5 Q 3698.5 205.5 3697.5 223.5 Q 3682.5 373.5 3708.5 414.5 Q 3718.5 429.5 3711.5 438.5 Q 3684.5 460.5 3639.5 479.5 Q 3624.5 483.5 3603.5 475.5 Q 3534.5 439.5 3439.5 427.5 C 3409.5 423.5 3423.5 397.5 3453.5 400.5 Q 3459.5 400.5 3466.5 401.5 Q 3611.5 437.5 3624.5 431.5 Q 3631.5 415.5 3635.5 372.5 Q 3638.5 242.5 3631.5 217.5 Z" fill="lightgray"></path>
      </clipPath>
      <path clip-path="url(#make-me-a-hanzi-clip-22)" d="M 3448.5 423.5 L 3461.5 415.5 L 3476.5 415.5 L 3627.5 456.5 L 3658.5 434.5 L 3667.5 415.5 L 3666.5 232.5 L 3658.5 160.5 " fill="none" id="make-me-a-hanzi-animation-22" stroke-dasharray="629 1258" stroke-linecap="round"></path>

      <clipPath id="make-me-a-hanzi-clip-23">
      <path d="M 3518.5 294.5 Q 3512.5 116.5 3434.5 28.5 Q 3418.5 13.5 3398.5 -0.5 Q 3361.5 -25.5 3281.5 -56.5 Q 3268.5 -59.5 3265.5 -62.5 Q 3261.5 -66.5 3274.5 -70.5 Q 3316.5 -79.5 3419.5 -34.5 Q 3542.5 28.5 3567.5 261.5 Q 3571.5 286.5 3583.5 316.5 Q 3589.5 326.5 3582.5 334.5 Q 3566.5 350.5 3536.5 365.5 Q 3517.5 375.5 3502.5 371.5 Q 3484.5 365.5 3497.5 349.5 Q 3519.5 321.5 3518.5 294.5 Z" fill="lightgray"></path>
      </clipPath>
      <path clip-path="url(#make-me-a-hanzi-clip-23)" d="M 3503.5 359.5 L 3522.5 349.5 L 3549.5 319.5 L 3524.5 155.5 L 3489.5 67.5 L 3461.5 24.5 L 3402.5 -22.5 L 3322.5 -55.5 L 3270.5 -65.5 " fill="none" id="make-me-a-hanzi-animation-23" stroke-dasharray="717 1434" stroke-linecap="round"></path>

      <clipPath id="make-me-a-hanzi-clip-24">
      <path d="M 3967.5 -23.5 Q 3951.5 24.5 3941.5 107.5 Q 3940.5 122.5 3932.5 126.5 Q 3925.5 130.5 3922.5 112.5 Q 3909.5 9.5 3893.5 -8.5 Q 3866.5 -41.5 3750.5 -45.5 Q 3686.5 -44.5 3659.5 -34.5 Q 3635.5 -24.5 3629.5 -7.5 Q 3617.5 43.5 3642.5 93.5 Q 3652.5 121.5 3635.5 135.5 Q 3589.5 169.5 3574.5 165.5 Q 3561.5 159.5 3568.5 144.5 Q 3587.5 110.5 3584.5 60.5 Q 3581.5 -29.5 3613.5 -56.5 Q 3634.5 -77.5 3699.5 -86.5 Q 3754.5 -93.5 3842.5 -88.5 Q 3921.5 -82.5 3951.5 -65.5 Q 3978.5 -52.5 3967.5 -23.5 Z" fill="lightgray"></path>
      </clipPath>
      <path clip-path="url(#make-me-a-hanzi-clip-24)" d="M 3578.5 153.5 L 3614.5 108.5 L 3604.5 29.5 L 3615.5 -24.5 L 3630.5 -43.5 L 3646.5 -52.5 L 3692.5 -64.5 L 3831.5 -64.5 L 3870.5 -57.5 L 3922.5 -35.5 L 3931.5 13.5 L 3931.5 119.5 " fill="none" id="make-me-a-hanzi-animation-24" stroke-dasharray="801 1602" stroke-linecap="round"></path>

</g>
</svg>
